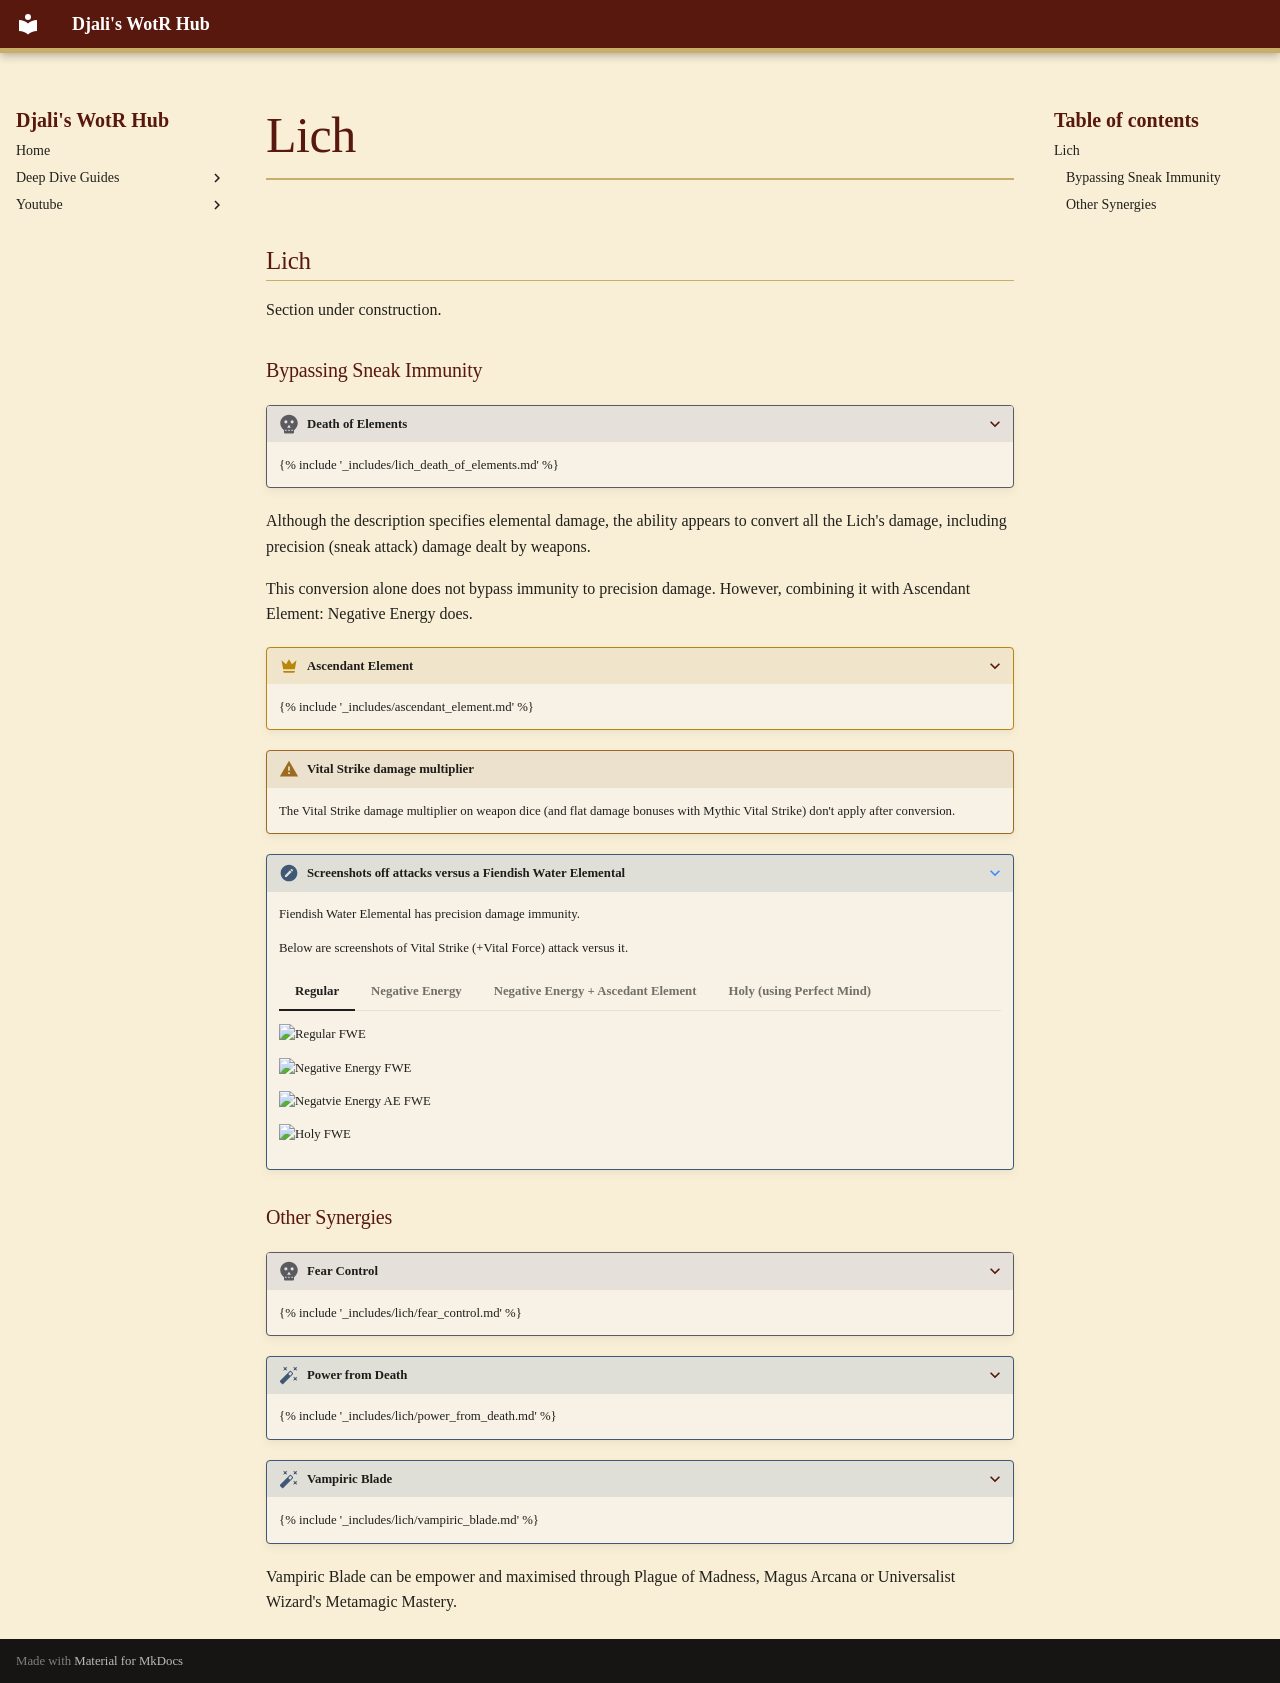

repository: djaliplays/djali-wrath-of-the-righteous-hub · page: Guides/VitalStrike/_includes/lich/index.html · generator: mkdocs

## Lich

Section under construction.

### Bypassing Sneak Immunity

??? lich-feature "Death of Elements"
    {% include '_includes/lich_death_of_elements.md' %}

Although the description specifies elemental damage, the ability appears to convert all the Lich's damage, including precision (sneak attack) damage dealt by weapons.

This conversion alone does not bypass immunity to precision damage. However, combining it with Ascendant Element: Negative Energy does.

??? mythic-feature "Ascendant Element"
    {% include '_includes/ascendant_element.md' %}

!!! warning "Vital Strike damage multiplier"
    The Vital Strike damage multiplier on weapon dice (and flat damage bonuses with Mythic Vital Strike) don't apply after conversion.

??? note "Screenshots off attacks versus a Fiendish Water Elemental"
    Fiendish Water Elemental has precision damage immunity.

    Below are screenshots of Vital Strike (+Vital Force) attack versus it.
    
    === "Regular"
        ![Regular FWE](png/Reg_vs_WE.png)
    
    === "Negative Energy"
        ![Negative Energy FWE](png/Neg_vs_WE.png)
    
    === "Negative Energy + Ascedant Element"
        ![Negatvie Energy AE FWE](png/NE_AE_vs_WE.png)
    
    === "Holy (using Perfect Mind)"
        ![Holy FWE](png/Holy_vs_WE.png)


### Other Synergies

??? lich-feature "Fear Control"
    {% include '_includes/lich/fear_control.md' %}

??? spell "Power from Death"
    {% include '_includes/lich/power_from_death.md' %}

??? spell "Vampiric Blade"
    {% include '_includes/lich/vampiric_blade.md' %}

Vampiric Blade can be empower and maximised through Plague of Madness, Magus Arcana or Universalist Wizard's Metamagic Mastery.
